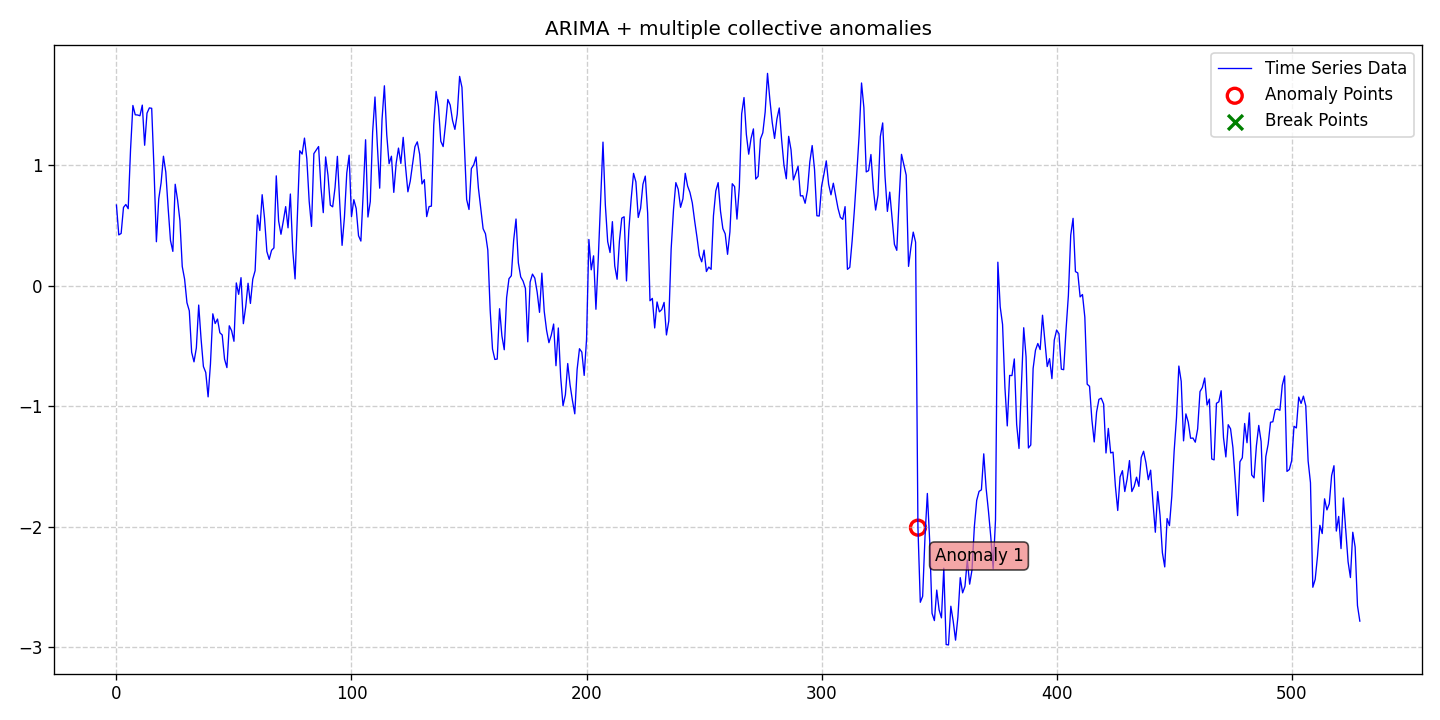

The table this chart was drawn from, first rows:
date, data, stationary, det_lin_up, det_lin_down, det_quad, det_cubic, det_exp, det_damped, stoc_trend, volatility, single_seas, multiple_seas, point_anom_single, point_anom_multi, collect_anom, context_anom, mean_shift, var_shift, trend_shift, point_anom_count, point_anom_location, point_anom_point, collect_anom_count
2020-01-01, 0.6699, 0, 0, 0, 0, 0, 0, 0, 1, 0, 0, 0, 0, 0, 1, 0, 0, 0, 0, 0, none, , 1
2020-01-02, 0.4219, 0, 0, 0, 0, 0, 0, 0, 1, 0, 0, 0, 0, 0, 1, 0, 0, 0, 0, 0, none, , 1
2020-01-03, 0.4341, 0, 0, 0, 0, 0, 0, 0, 1, 0, 0, 0, 0, 0, 1, 0, 0, 0, 0, 0, none, , 1
2020-01-04, 0.6499, 0, 0, 0, 0, 0, 0, 0, 1, 0, 0, 0, 0, 0, 1, 0, 0, 0, 0, 0, none, , 1
2020-01-05, 0.6744, 0, 0, 0, 0, 0, 0, 0, 1, 0, 0, 0, 0, 0, 1, 0, 0, 0, 0, 0, none, , 1
2020-01-06, 0.6394, 0, 0, 0, 0, 0, 0, 0, 1, 0, 0, 0, 0, 0, 1, 0, 0, 0, 0, 0, none, , 1
2020-01-07, 1.129, 0, 0, 0, 0, 0, 0, 0, 1, 0, 0, 0, 0, 0, 1, 0, 0, 0, 0, 0, none, , 1
2020-01-08, 1.496, 0, 0, 0, 0, 0, 0, 0, 1, 0, 0, 0, 0, 0, 1, 0, 0, 0, 0, 0, none, , 1
2020-01-09, 1.419, 0, 0, 0, 0, 0, 0, 0, 1, 0, 0, 0, 0, 0, 1, 0, 0, 0, 0, 0, none, , 1
2020-01-10, 1.417, 0, 0, 0, 0, 0, 0, 0, 1, 0, 0, 0, 0, 0, 1, 0, 0, 0, 0, 0, none, , 1
2020-01-11, 1.411, 0, 0, 0, 0, 0, 0, 0, 1, 0, 0, 0, 0, 0, 1, 0, 0, 0, 0, 0, none, , 1
2020-01-12, 1.499, 0, 0, 0, 0, 0, 0, 0, 1, 0, 0, 0, 0, 0, 1, 0, 0, 0, 0, 0, none, , 1
2020-01-13, 1.166, 0, 0, 0, 0, 0, 0, 0, 1, 0, 0, 0, 0, 0, 1, 0, 0, 0, 0, 0, none, , 1
2020-01-14, 1.432, 0, 0, 0, 0, 0, 0, 0, 1, 0, 0, 0, 0, 0, 1, 0, 0, 0, 0, 0, none, , 1
2020-01-15, 1.476, 0, 0, 0, 0, 0, 0, 0, 1, 0, 0, 0, 0, 0, 1, 0, 0, 0, 0, 0, none, , 1
2020-01-16, 1.473, 0, 0, 0, 0, 0, 0, 0, 1, 0, 0, 0, 0, 0, 1, 0, 0, 0, 0, 0, none, , 1
2020-01-17, 0.9596, 0, 0, 0, 0, 0, 0, 0, 1, 0, 0, 0, 0, 0, 1, 0, 0, 0, 0, 0, none, , 1
2020-01-18, 0.3652, 0, 0, 0, 0, 0, 0, 0, 1, 0, 0, 0, 0, 0, 1, 0, 0, 0, 0, 0, none, , 1
2020-01-19, 0.7217, 0, 0, 0, 0, 0, 0, 0, 1, 0, 0, 0, 0, 0, 1, 0, 0, 0, 0, 0, none, , 1
2020-01-20, 0.8539, 0, 0, 0, 0, 0, 0, 0, 1, 0, 0, 0, 0, 0, 1, 0, 0, 0, 0, 0, none, , 1
2020-01-21, 1.075, 0, 0, 0, 0, 0, 0, 0, 1, 0, 0, 0, 0, 0, 1, 0, 0, 0, 0, 0, none, , 1
2020-01-22, 0.9428, 0, 0, 0, 0, 0, 0, 0, 1, 0, 0, 0, 0, 0, 1, 0, 0, 0, 0, 0, none, , 1
2020-01-23, 0.6439, 0, 0, 0, 0, 0, 0, 0, 1, 0, 0, 0, 0, 0, 1, 0, 0, 0, 0, 0, none, , 1
2020-01-24, 0.3751, 0, 0, 0, 0, 0, 0, 0, 1, 0, 0, 0, 0, 0, 1, 0, 0, 0, 0, 0, none, , 1
2020-01-25, 0.2851, 0, 0, 0, 0, 0, 0, 0, 1, 0, 0, 0, 0, 0, 1, 0, 0, 0, 0, 0, none, , 1
2020-01-26, 0.8423, 0, 0, 0, 0, 0, 0, 0, 1, 0, 0, 0, 0, 0, 1, 0, 0, 0, 0, 0, none, , 1
2020-01-27, 0.7133, 0, 0, 0, 0, 0, 0, 0, 1, 0, 0, 0, 0, 0, 1, 0, 0, 0, 0, 0, none, , 1
2020-01-28, 0.5414, 0, 0, 0, 0, 0, 0, 0, 1, 0, 0, 0, 0, 0, 1, 0, 0, 0, 0, 0, none, , 1
2020-01-29, 0.1595, 0, 0, 0, 0, 0, 0, 0, 1, 0, 0, 0, 0, 0, 1, 0, 0, 0, 0, 0, none, , 1
2020-01-30, 0.05444, 0, 0, 0, 0, 0, 0, 0, 1, 0, 0, 0, 0, 0, 1, 0, 0, 0, 0, 0, none, , 1
2020-01-31, -0.1408, 0, 0, 0, 0, 0, 0, 0, 1, 0, 0, 0, 0, 0, 1, 0, 0, 0, 0, 0, none, , 1
2020-02-01, -0.2083, 0, 0, 0, 0, 0, 0, 0, 1, 0, 0, 0, 0, 0, 1, 0, 0, 0, 0, 0, none, , 1
2020-02-02, -0.5525, 0, 0, 0, 0, 0, 0, 0, 1, 0, 0, 0, 0, 0, 1, 0, 0, 0, 0, 0, none, , 1
2020-02-03, -0.6319, 0, 0, 0, 0, 0, 0, 0, 1, 0, 0, 0, 0, 0, 1, 0, 0, 0, 0, 0, none, , 1
2020-02-04, -0.5161, 0, 0, 0, 0, 0, 0, 0, 1, 0, 0, 0, 0, 0, 1, 0, 0, 0, 0, 0, none, , 1
2020-02-05, -0.1605, 0, 0, 0, 0, 0, 0, 0, 1, 0, 0, 0, 0, 0, 1, 0, 0, 0, 0, 0, none, , 1
2020-02-06, -0.4399, 0, 0, 0, 0, 0, 0, 0, 1, 0, 0, 0, 0, 0, 1, 0, 0, 0, 0, 0, none, , 1
2020-02-07, -0.6704, 0, 0, 0, 0, 0, 0, 0, 1, 0, 0, 0, 0, 0, 1, 0, 0, 0, 0, 0, none, , 1
2020-02-08, -0.7199, 0, 0, 0, 0, 0, 0, 0, 1, 0, 0, 0, 0, 0, 1, 0, 0, 0, 0, 0, none, , 1
2020-02-09, -0.9226, 0, 0, 0, 0, 0, 0, 0, 1, 0, 0, 0, 0, 0, 1, 0, 0, 0, 0, 0, none, , 1
2020-02-10, -0.6498, 0, 0, 0, 0, 0, 0, 0, 1, 0, 0, 0, 0, 0, 1, 0, 0, 0, 0, 0, none, , 1
2020-02-11, -0.2332, 0, 0, 0, 0, 0, 0, 0, 1, 0, 0, 0, 0, 0, 1, 0, 0, 0, 0, 0, none, , 1
2020-02-12, -0.3139, 0, 0, 0, 0, 0, 0, 0, 1, 0, 0, 0, 0, 0, 1, 0, 0, 0, 0, 0, none, , 1
2020-02-13, -0.2766, 0, 0, 0, 0, 0, 0, 0, 1, 0, 0, 0, 0, 0, 1, 0, 0, 0, 0, 0, none, , 1
2020-02-14, -0.3901, 0, 0, 0, 0, 0, 0, 0, 1, 0, 0, 0, 0, 0, 1, 0, 0, 0, 0, 0, none, , 1
2020-02-15, -0.4088, 0, 0, 0, 0, 0, 0, 0, 1, 0, 0, 0, 0, 0, 1, 0, 0, 0, 0, 0, none, , 1
2020-02-16, -0.6098, 0, 0, 0, 0, 0, 0, 0, 1, 0, 0, 0, 0, 0, 1, 0, 0, 0, 0, 0, none, , 1
2020-02-17, -0.6797, 0, 0, 0, 0, 0, 0, 0, 1, 0, 0, 0, 0, 0, 1, 0, 0, 0, 0, 0, none, , 1
2020-02-18, -0.3326, 0, 0, 0, 0, 0, 0, 0, 1, 0, 0, 0, 0, 0, 1, 0, 0, 0, 0, 0, none, , 1
2020-02-19, -0.3731, 0, 0, 0, 0, 0, 0, 0, 1, 0, 0, 0, 0, 0, 1, 0, 0, 0, 0, 0, none, , 1
2020-02-20, -0.4612, 0, 0, 0, 0, 0, 0, 0, 1, 0, 0, 0, 0, 0, 1, 0, 0, 0, 0, 0, none, , 1
2020-02-21, 0.02327, 0, 0, 0, 0, 0, 0, 0, 1, 0, 0, 0, 0, 0, 1, 0, 0, 0, 0, 0, none, , 1
2020-02-22, -0.07139, 0, 0, 0, 0, 0, 0, 0, 1, 0, 0, 0, 0, 0, 1, 0, 0, 0, 0, 0, none, , 1
2020-02-23, 0.06696, 0, 0, 0, 0, 0, 0, 0, 1, 0, 0, 0, 0, 0, 1, 0, 0, 0, 0, 0, none, , 1
2020-02-24, -0.315, 0, 0, 0, 0, 0, 0, 0, 1, 0, 0, 0, 0, 0, 1, 0, 0, 0, 0, 0, none, , 1
2020-02-25, -0.1745, 0, 0, 0, 0, 0, 0, 0, 1, 0, 0, 0, 0, 0, 1, 0, 0, 0, 0, 0, none, , 1
2020-02-26, 0.02053, 0, 0, 0, 0, 0, 0, 0, 1, 0, 0, 0, 0, 0, 1, 0, 0, 0, 0, 0, none, , 1
2020-02-27, -0.147, 0, 0, 0, 0, 0, 0, 0, 1, 0, 0, 0, 0, 0, 1, 0, 0, 0, 0, 0, none, , 1
2020-02-28, 0.05422, 0, 0, 0, 0, 0, 0, 0, 1, 0, 0, 0, 0, 0, 1, 0, 0, 0, 0, 0, none, , 1
2020-02-29, 0.125, 0, 0, 0, 0, 0, 0, 0, 1, 0, 0, 0, 0, 0, 1, 0, 0, 0, 0, 0, none, , 1
... 470 more rows
